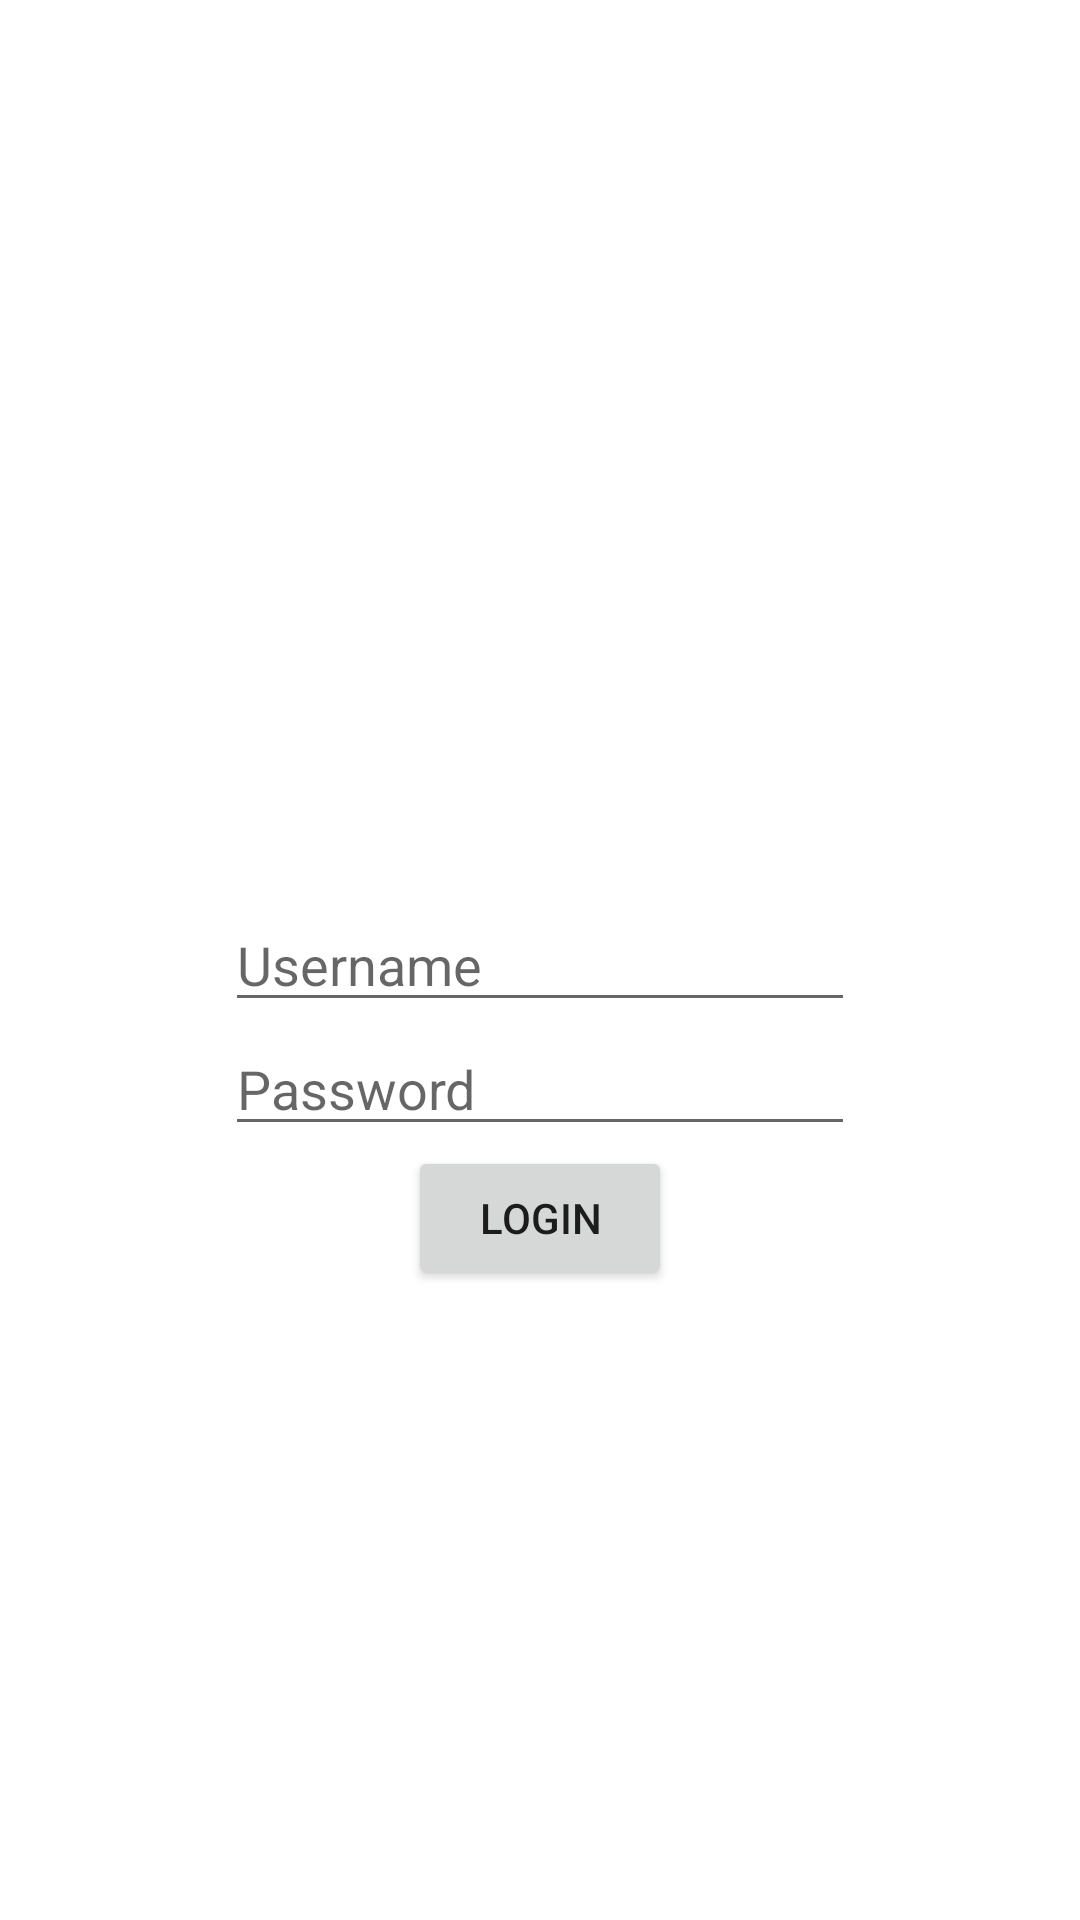

This screen was rendered from an Android layout file. Write that file and the resources it references.
<!-- AndroidManifest.xml: application theme Theme.FirebaseBacked -->
<!-- res/layout/activity_login.xml -->
<?xml version="1.0" encoding="utf-8"?>
<RelativeLayout xmlns:android="http://schemas.android.com/apk/res/android"
    xmlns:app="http://schemas.android.com/apk/res-auto"
    xmlns:tools="http://schemas.android.com/tools"
    android:layout_width="match_parent"
    android:layout_height="match_parent"
    tools:context=".LoginActivity">

    <EditText
        android:layout_centerInParent="true"
        android:id="@+id/Username"
        android:layout_width="wrap_content"
        android:layout_height="wrap_content"
        android:ems="10"
        android:inputType="textPersonName"
        android:hint="Username"
        />

    <EditText
        android:id="@+id/Password"
        android:layout_centerInParent="true"
        android:hint="Password"
        android:layout_width="wrap_content"
        android:layout_height="wrap_content"
        android:ems="10"
        android:layout_below="@id/Username"
        android:inputType="textPassword" />

    <Button
        android:id="@+id/button"
        android:layout_centerInParent="true"

        android:layout_width="wrap_content"
        android:layout_below="@id/Password"
        android:layout_height="wrap_content"
        android:text="Login" />
</RelativeLayout>
<!-- resources referenced by this layout -->
<resources>
  <style name="Theme.FirebaseBacked" parent="Theme.MaterialComponents.DayNight.DarkActionBar">
          
          <item name="colorPrimary">@color/purple_500</item>
          <item name="colorPrimaryVariant">@color/purple_700</item>
          <item name="colorOnPrimary">@color/white</item>
          
          <item name="colorSecondary">@color/teal_200</item>
          <item name="colorSecondaryVariant">@color/teal_700</item>
          <item name="colorOnSecondary">@color/black</item>
          
          <item name="android:statusBarColor" tools:targetApi="l">?attr/colorPrimaryVariant</item>
          
      </style>
  <!-- not gathered from this repository: default colours our renderer supplied (Android Studio template values) -->
  <color name="purple_500">#FF6200EE</color>
  <color name="purple_700">#FF3700B3</color>
  <color name="teal_200">#FF03DAC5</color>
  <color name="teal_700">#FF018786</color>
  <color name="black">#FF000000</color>
  <color name="white">#FFFFFFFF</color>
</resources>
